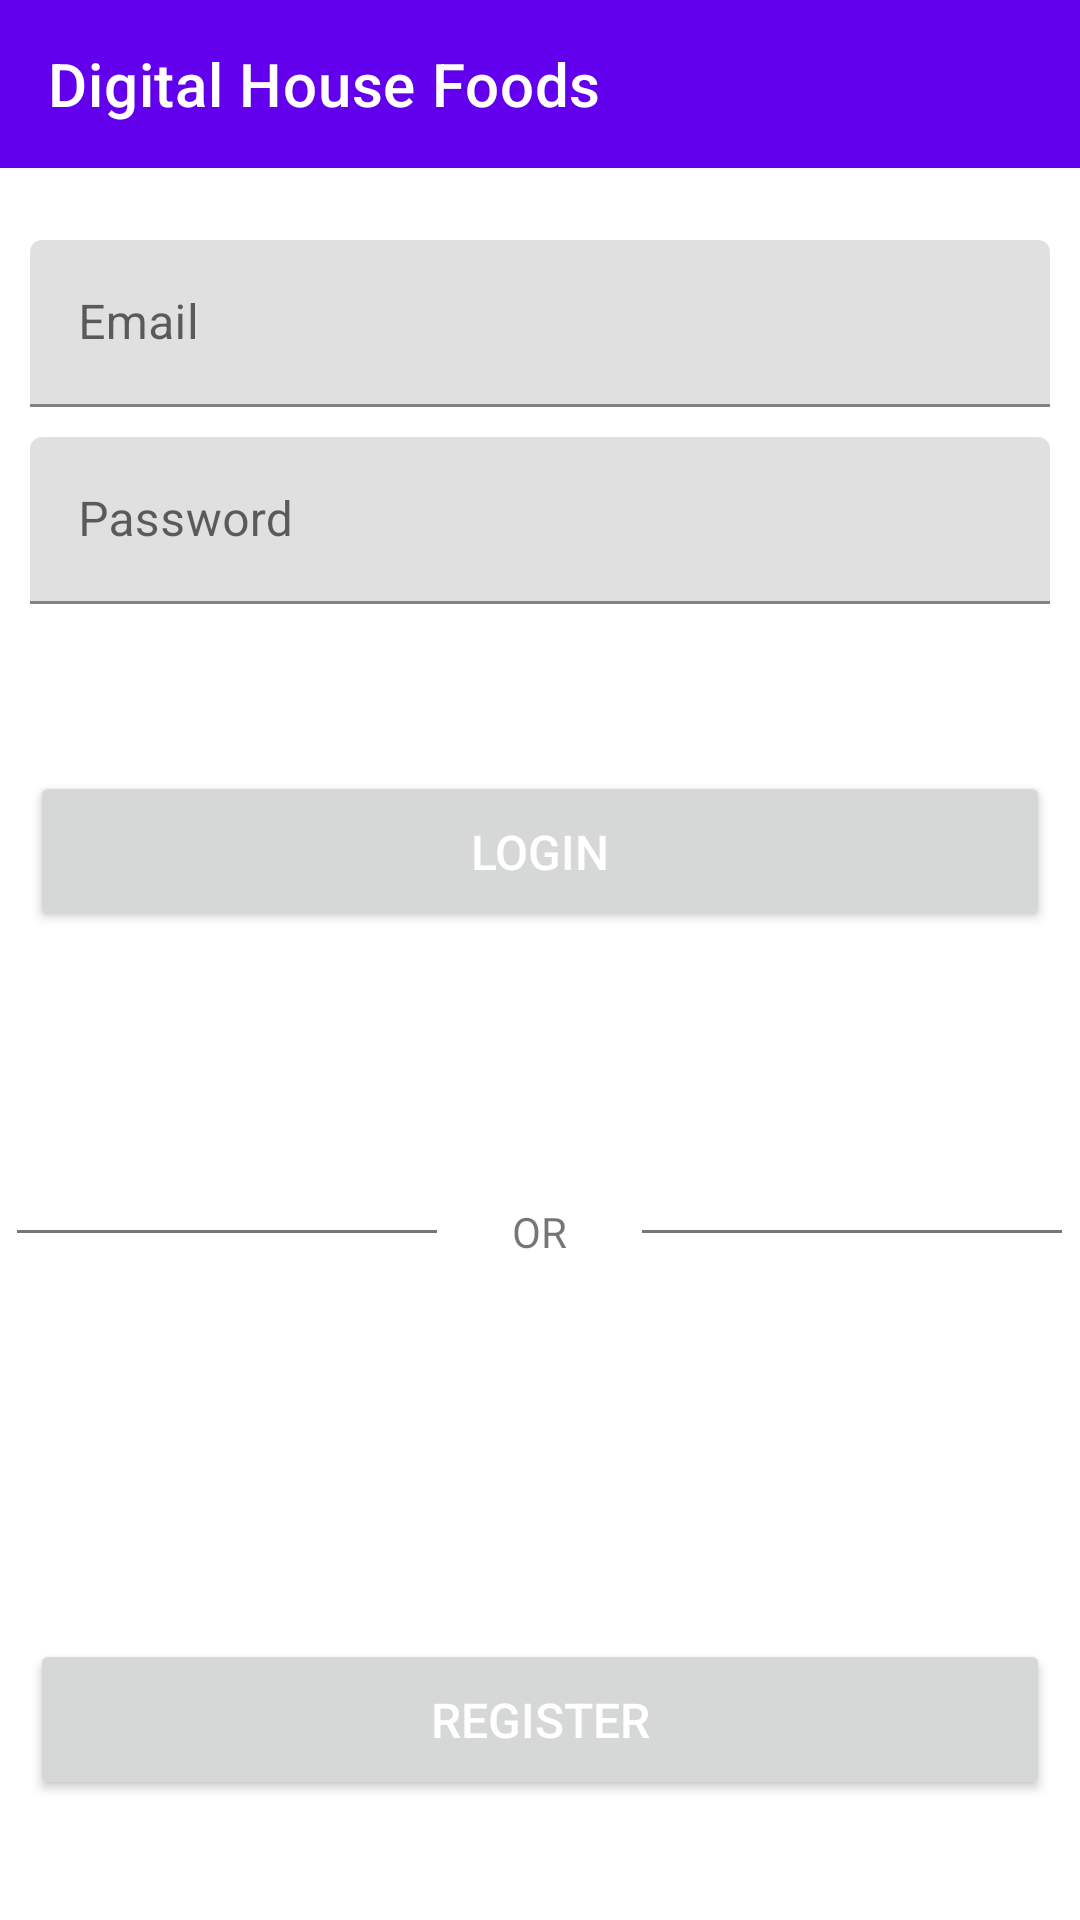

Produce the Android XML layout that renders to this screen, including the resource entries it uses.
<!-- AndroidManifest.xml: application theme Theme.DigitalHouseFoods -->
<!-- res/layout/fragment_login.xml -->
<?xml version="1.0" encoding="utf-8"?>
<androidx.constraintlayout.widget.ConstraintLayout xmlns:android="http://schemas.android.com/apk/res/android"
    xmlns:app="http://schemas.android.com/apk/res-auto"
    xmlns:tools="http://schemas.android.com/tools"
    android:layout_width="match_parent"
    android:layout_height="match_parent"
    tools:context=".ui.LoginFragment">

    <androidx.appcompat.widget.Toolbar
        android:id="@+id/loginFragment_toolbar"
        android:layout_width="match_parent"
        android:layout_height="wrap_content"
        android:background="@color/purple_500"
        app:layout_constraintStart_toStartOf="parent"
        app:layout_constraintTop_toTopOf="parent"
        app:title="Digital House Foods"
        app:titleTextColor="@color/white" />


    <LinearLayout
        android:id="@+id/frag_login_campos"
        android:layout_width="match_parent"
        android:layout_height="0dp"
        android:layout_marginStart="10dp"
        android:layout_marginTop="60dp"
        android:layout_marginEnd="10dp"
        android:layout_marginBottom="10dp"
        android:orientation="vertical"
        app:layout_constraintEnd_toEndOf="parent"
        app:layout_constraintStart_toStartOf="parent"
        app:layout_constraintTop_toTopOf="parent">

        <com.google.android.material.textfield.TextInputLayout
            android:layout_width="match_parent"
            android:layout_height="wrap_content"
            android:layout_marginTop="20dp">

            <com.google.android.material.textfield.TextInputEditText
                android:id="@+id/frag_login_email"
                android:layout_width="match_parent"
                android:layout_height="wrap_content"
                android:hint="@string/Email"
                android:inputType="textEmailAddress" />
        </com.google.android.material.textfield.TextInputLayout>


        <com.google.android.material.textfield.TextInputLayout
            android:layout_width="match_parent"
            android:layout_height="wrap_content"
            android:layout_marginTop="10dp">

            <com.google.android.material.textfield.TextInputEditText
                android:id="@+id/frag_login_password"
                android:layout_width="match_parent"
                android:layout_height="wrap_content"
                android:hint="@string/Password"
                android:inputType="textPassword" />
        </com.google.android.material.textfield.TextInputLayout>

    </LinearLayout>


    <Button
        android:id="@+id/frag_login_btnlogin"
        android:layout_width="match_parent"
        android:layout_height="wrap_content"
        android:layout_marginStart="10dp"
        android:layout_marginTop="20dp"
        android:layout_marginEnd="10dp"
        android:layout_marginBottom="10dp"
        android:padding="16dp"
        android:text="@string/login"
        android:textColor="@color/white"
        android:textSize="16sp"
        app:layout_constraintBottom_toBottomOf="parent"
        app:layout_constraintEnd_toEndOf="parent"
        app:layout_constraintHorizontal_bias="1.0"
        app:layout_constraintStart_toStartOf="parent"
        app:layout_constraintTop_toBottomOf="@id/frag_login_campos"
        app:layout_constraintVertical_bias="0.10" />


    <LinearLayout
        android:layout_width="match_parent"
        android:layout_height="wrap_content"
        android:layout_marginTop="124dp"
        android:orientation="horizontal"
        app:layout_constraintEnd_toEndOf="parent"
        app:layout_constraintHorizontal_bias="1.0"
        app:layout_constraintStart_toStartOf="parent"
        android:gravity="center"
        app:layout_constraintTop_toTopOf="@id/frag_login_btnlogin">

        <View
            android:layout_width="140dp"
            android:layout_height="1dp"
            app:layout_constraintBottom_toBottomOf="parent"
            android:background="#777675"
            android:layout_gravity="center"
            android:layout_margin="5dp"/>


        <TextView
            android:layout_width="wrap_content"
            android:layout_height="wrap_content"
            android:layout_margin="20dp"
            android:text="@string/or"/>

        <View
            android:layout_width="140dp"
            android:layout_height="1dp"
            android:layout_gravity="center"
            app:layout_constraintBottom_toBottomOf="parent"
            android:background="#777675"
            android:layout_margin="5dp"/>


    </LinearLayout>

    <Button
        android:id="@+id/frag_login_btnregister"
        android:layout_width="match_parent"
        android:layout_height="wrap_content"
        android:layout_marginStart="10dp"
        android:layout_marginEnd="10dp"
        android:layout_marginBottom="40dp"
        android:padding="16dp"
        android:text="@string/register"
        android:textColor="@color/white"
        android:textSize="16sp"
        app:layout_constraintBottom_toBottomOf="parent"
        app:layout_constraintEnd_toEndOf="parent"
        app:layout_constraintHorizontal_bias="1.0"
        app:layout_constraintStart_toStartOf="parent"

        app:layout_constraintVertical_bias="0.476" />


</androidx.constraintlayout.widget.ConstraintLayout>
<!-- resources referenced by this layout -->
<resources>
  <color name="purple_500">#FF6200EE</color>
  <color name="white">#FFFFFFFF</color>
  <string name="Email">Email</string>
  <string name="Password">Password</string>
  <string name="login">LOGIN</string>
  <string name="or">OR</string>
  <string name="register">REGISTER</string>
  <style name="Theme.DigitalHouseFoods" parent="Theme.MaterialComponents.DayNight.NoActionBar">
          
          <item name="colorPrimary">@color/purple_500</item>
          <item name="colorPrimaryVariant">@color/purple_700</item>
          <item name="colorOnPrimary">@color/white</item>
          
          <item name="colorSecondary">#DF3F33</item>
          <item name="colorSecondaryVariant">@color/teal_700</item>
          <item name="colorOnSecondary">@color/black</item>
          
          <item name="android:statusBarColor" tools:targetApi="l">?attr/colorPrimaryVariant</item>
          
      </style>
  <color name="purple_700">#FF3700B3</color>
  <color name="teal_700">#FF018786</color>
  <color name="black">#FF000000</color>
</resources>
